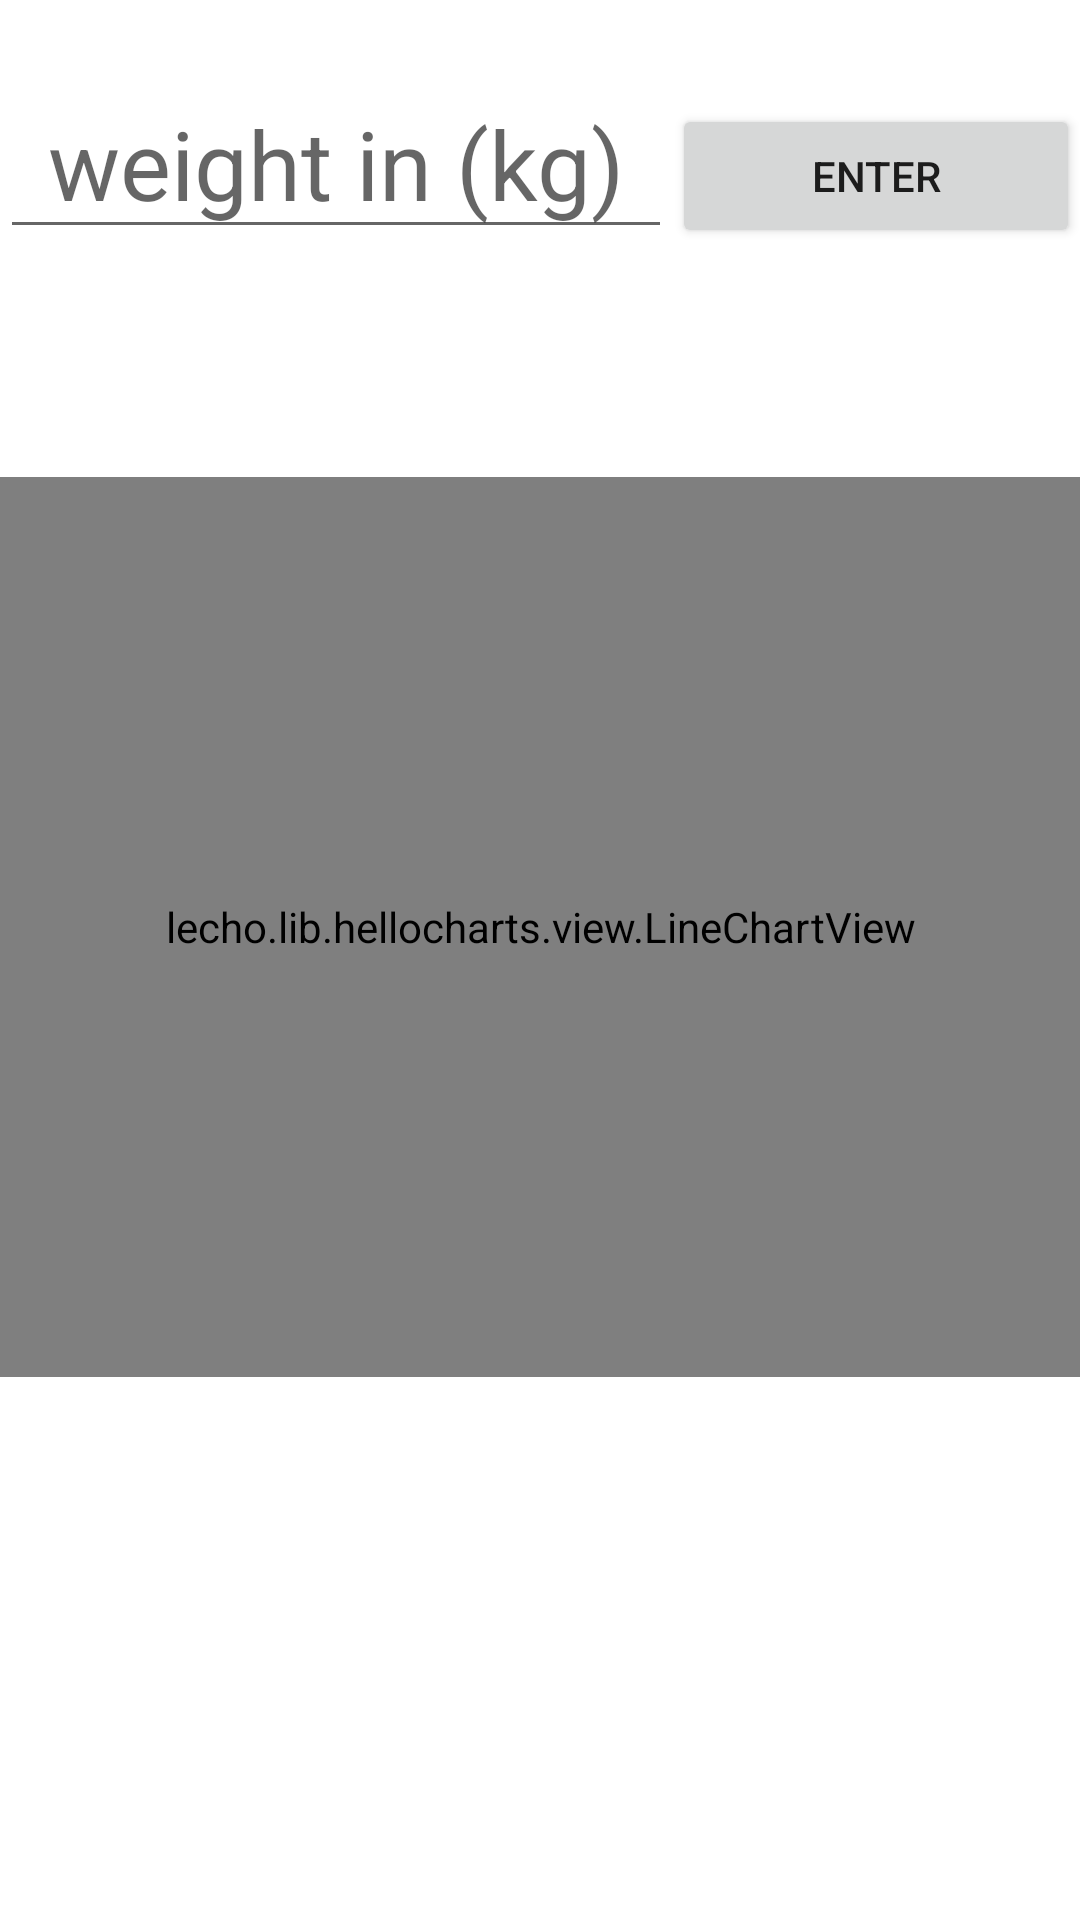

Layout XML and referenced resources for this Android screen:
<!-- AndroidManifest.xml: application theme Theme.GYMAPPLICATION -->
<!-- res/layout/activity_graphs_weight.xml -->
<?xml version="1.0" encoding="utf-8"?>
<LinearLayout
    xmlns:android="http://schemas.android.com/apk/res/android"
    xmlns:app="http://schemas.android.com/apk/res-auto"
    xmlns:tools="http://schemas.android.com/tools"
    android:layout_width="match_parent"
    android:layout_height="match_parent"
    tools:context=".Graphs_weight"
    android:orientation="vertical">


<LinearLayout
    android:layout_marginTop="20dp"
    android:layout_width="match_parent"
    android:layout_height="wrap_content"
    android:orientation="horizontal">


        <EditText
            android:id="@+id/editText2"
            android:layout_width="wrap_content"
            android:layout_height="wrap_content"
            android:layout_marginTop="3dp"
            android:hint="weight in (kg)"
            android:layout_weight="1"
            android:numeric="integer"
            android:textAlignment="center"
            android:textSize="32dp"
            />

        <Button
            android:id="@+id/button2"
            android:layout_width="wrap_content"
            android:layout_height="wrap_content"

            android:layout_weight="2"
            android:text="enter"

           />
</LinearLayout>
    <lecho.lib.hellocharts.view.LineChartView
        android:id="@+id/graph2"
        android:background="@color/black"
        android:layout_width="match_parent"
        android:layout_height="300dp"

        android:layout_marginTop="76dp"
        android:padding="10dp"
        app:layout_constraintTop_toBottomOf="@+id/button2"
        tools:layout_editor_absoluteX="0dp" />
    </LinearLayout>
<!-- resources referenced by this layout -->
<resources>
  <color name="black">#FF000000</color>
  <style name="Theme.GYMAPPLICATION" parent="Theme.MaterialComponents.DayNight.DarkActionBar">
          
          <item name="colorPrimary">@color/purple_500</item>
          <item name="colorPrimaryVariant">@color/purple_700</item>
          <item name="colorOnPrimary">@color/white</item>
          
          <item name="colorSecondary">@color/teal_200</item>
          <item name="colorSecondaryVariant">@color/teal_700</item>
          <item name="colorOnSecondary">@color/black</item>
          
          <item name="android:statusBarColor" tools:targetApi="l">?attr/colorPrimaryVariant</item>
          
      </style>
  <color name="purple_500">#FF6200EE</color>
  <color name="purple_700">#FF3700B3</color>
  <color name="white">#FFFFFFFF</color>
  <color name="teal_200">#FF03DAC5</color>
  <color name="teal_700">#FF018786</color>
</resources>
